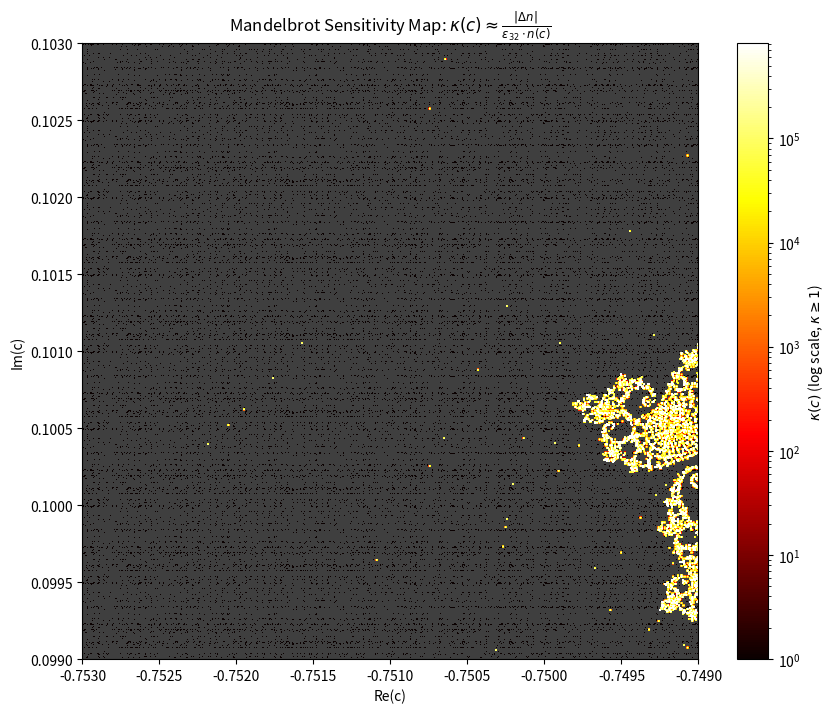

Here is the Python script that generated this plot:
import numpy as np
import matplotlib.pyplot as plt
from matplotlib.colors import LogNorm

# Parameters
N, MAX_ITER = 512, 1000
X_RANGE = [-0.7530, -0.7490]
Y_RANGE = [0.0990, 0.1030]

def escape_count(C, max_iter):
    """Computes the escape count for a grid of complex numbers."""
    z = np.zeros_like(C)
    cnt = np.full(C.shape, max_iter, dtype=np.int32)
    esc = np.zeros(C.shape, dtype=bool)
    
    for k in range(max_iter):
        # Only update points that haven't escaped yet
        mask = ~esc
        if not np.any(mask):
            break
            
        z[mask] = z[mask]**2 + C[mask]
        newly_escaped = mask & (np.abs(z) > 2.0)
        cnt[newly_escaped] = k
        esc[newly_escaped] = True
        
    return cnt

def run_sensitivity_analysis():
    print(f"Running Sensitivity Analysis (N={N}, MAX_ITER={MAX_ITER})")
    
    x = np.linspace(X_RANGE[0], X_RANGE[1], N)
    y = np.linspace(Y_RANGE[0], Y_RANGE[1], N)
    C = (x[np.newaxis, :] + 1j * y[:, np.newaxis]).astype(np.complex128)
    
    eps32 = float(np.finfo(np.float32).eps)
    delta = np.maximum(eps32 * np.abs(C), 1e-10)
    
    print("Computing base escape counts")
    n_base = escape_count(C, MAX_ITER).astype(float)
    
    print("Computing perturbed escape counts")
    n_perturb = escape_count(C + delta, MAX_ITER).astype(float)
    
    dn = np.abs(n_base - n_perturb)
    kappa = np.where(n_base > 0, dn / (eps32 * n_base), np.nan)
    
    print("\n--- Observations ---")
    max_kappa = np.nanmax(kappa)
    print(f"Maximum detected condition number kappa: {max_kappa:.2e}")
    
    interior_mask = n_base == MAX_ITER
    kappa_interior = np.nanmean(kappa[interior_mask]) if np.any(interior_mask) else 0
    print(f"Average kappa for interior pixels (n=MAX_ITER): {kappa_interior:.2f}")

    cmap_k = plt.cm.hot.copy()
    cmap_k.set_bad('0.25') # Dark grey for NaNs
    
    vmax = np.nanpercentile(kappa, 99.5)
    
    plt.figure(figsize=(10, 8))
    im = plt.imshow(kappa, cmap=cmap_k, origin='lower',
                    extent=[X_RANGE[0], X_RANGE[1], Y_RANGE[0], Y_RANGE[1]],
                    norm=LogNorm(vmin=1, vmax=vmax))
    
    plt.colorbar(im, label=r'$\kappa(c)$ (log scale, $\kappa \geq 1$)')
    plt.title(r'Mandelbrot Sensitivity Map: $\kappa(c) \approx \frac{|\Delta n|}{\epsilon_{32} \cdot n(c)}$')
    plt.xlabel('Re(c)')
    plt.ylabel('Im(c)')
    
    output_file = 'mp3_m2_sensitivity_map.png'
    plt.savefig(output_file, dpi=150)
    print(f"\nSaved sensitivity map to {output_file}")
    plt.show()

if __name__ == "__main__":
    run_sensitivity_analysis()
